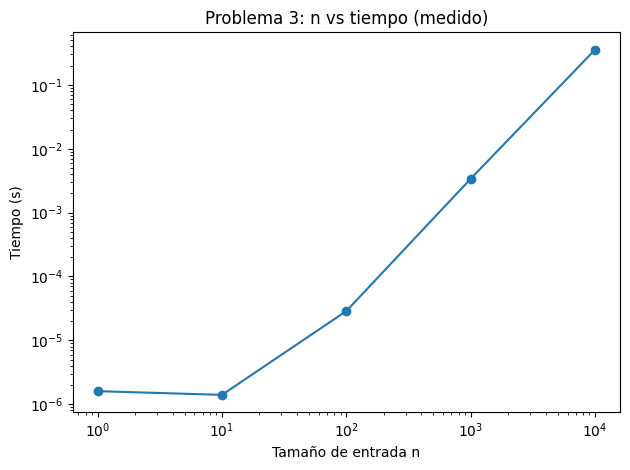

The table this chart was drawn from, first rows:
n, time_seconds, ops_count, note
1, 1.5997793525457382e-06, 0, 
10, 1.400010660290718e-06, 9, 
100, 2.8799986466765404e-05, 825, 
1000, 0.003399, 83250, 
10000, 0.3577, 8332500, 
100000, , , Demasiado costoso (O(n^2)).
1000000, , , Demasiado costoso (O(n^2)).
